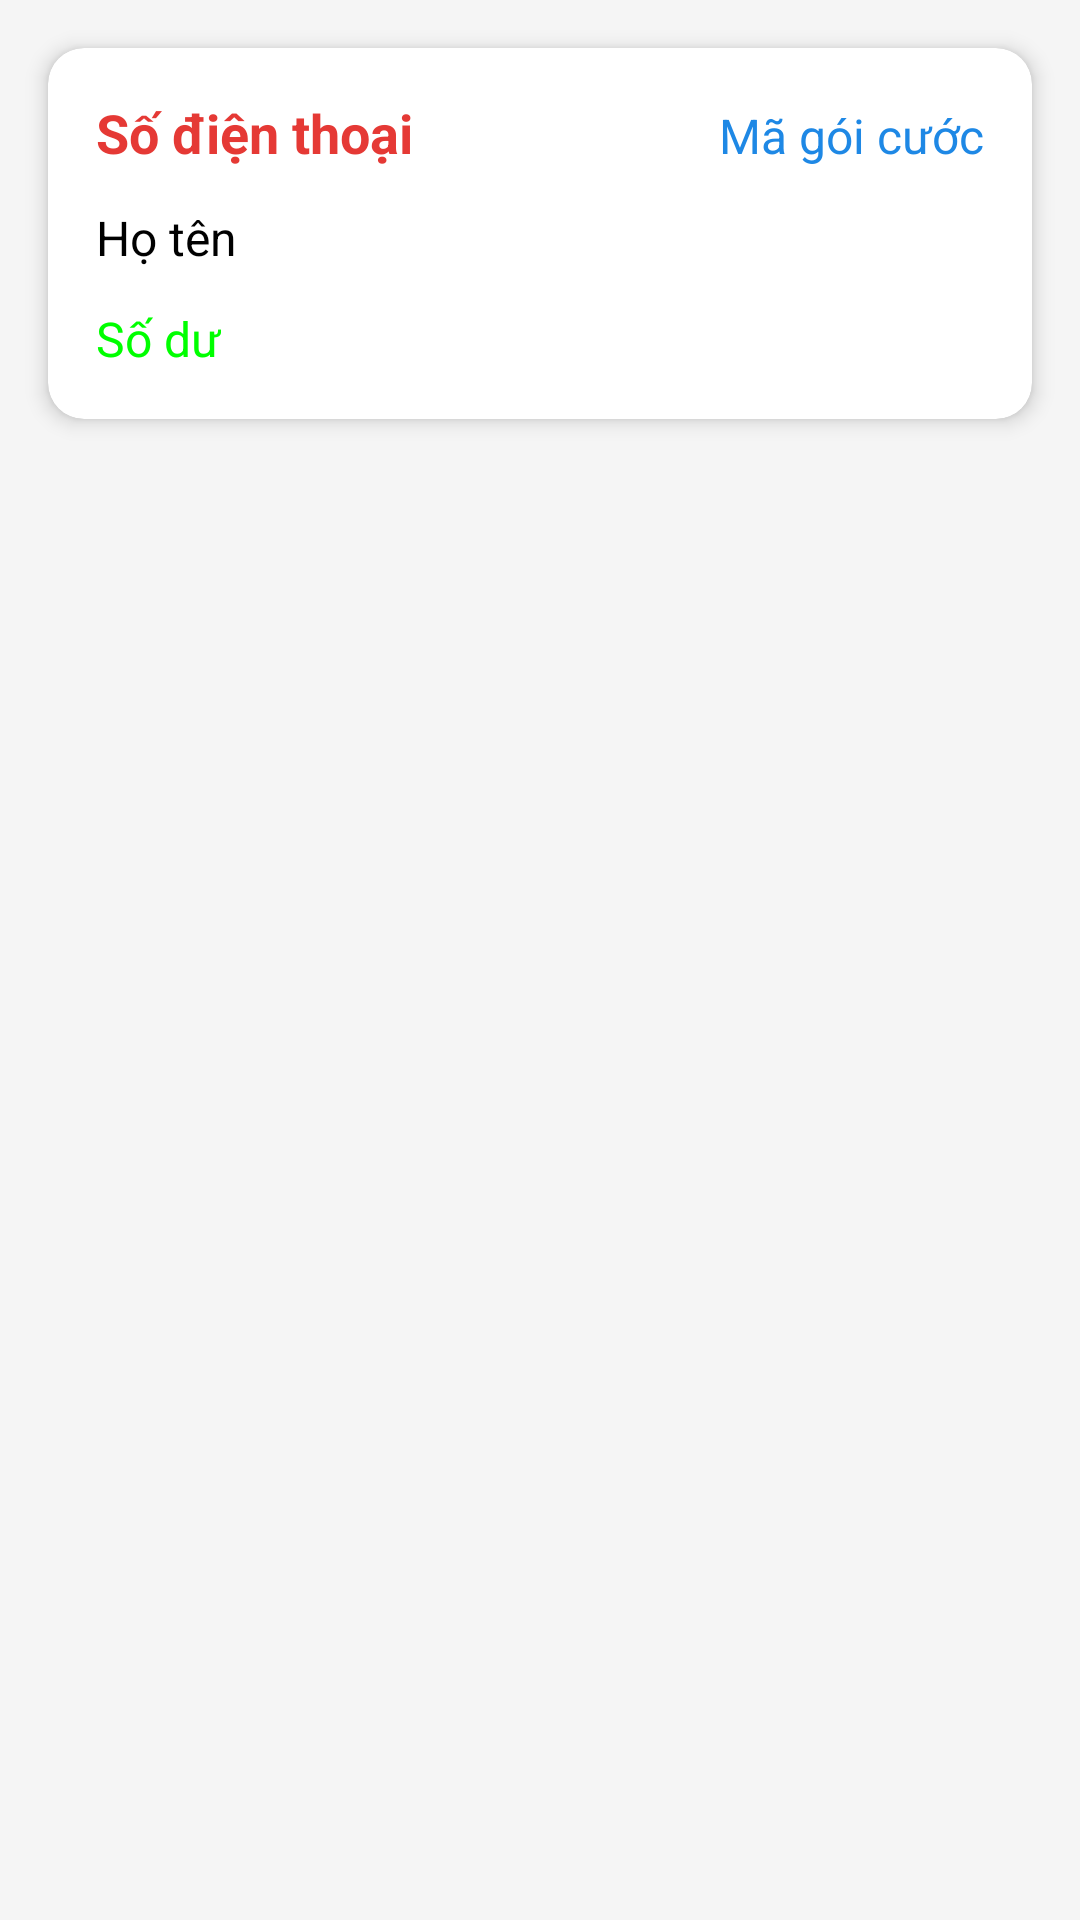

Layout XML and referenced resources for this Android screen:
<!-- AndroidManifest.xml: application theme Theme.Mobifone -->
<!-- res/layout/activity_item_khachhang.xml -->
<?xml version="1.0" encoding="utf-8"?>
<androidx.constraintlayout.widget.ConstraintLayout xmlns:android="http://schemas.android.com/apk/res/android"
    xmlns:app="http://schemas.android.com/apk/res-auto"
    xmlns:tools="http://schemas.android.com/tools"
    android:layout_width="match_parent"
    android:layout_height="match_parent"
    android:background="#F5F5F5"
    tools:context=".item_khachhang">

    
    <androidx.cardview.widget.CardView
        android:id="@+id/card_customer_info"
        android:layout_width="0dp"
        android:layout_height="wrap_content"
        android:layout_marginStart="16dp"
        android:layout_marginTop="16dp"
        android:layout_marginEnd="16dp"
        app:cardCornerRadius="12dp"
        app:cardElevation="4dp"
        app:layout_constraintEnd_toEndOf="parent"
        app:layout_constraintStart_toStartOf="parent"
        app:layout_constraintTop_toTopOf="parent">

        <LinearLayout
            android:layout_width="match_parent"
            android:layout_height="wrap_content"
            android:orientation="vertical"
            android:padding="16dp">

            
            <LinearLayout
                android:layout_width="match_parent"
                android:layout_height="wrap_content"
                android:orientation="horizontal"
                android:layout_marginBottom="12dp">

                <TextView
                    android:id="@+id/txtsdtkh"
                    android:layout_width="0dp"
                    android:layout_height="wrap_content"
                    android:layout_weight="1"
                    android:text="Số điện thoại"
                    android:textColor="#E53935"
                    android:textSize="18sp"
                    android:textStyle="bold" />

                <TextView
                    android:id="@+id/txtidgckh"
                    android:layout_width="0dp"
                    android:layout_height="wrap_content"
                    android:layout_weight="1"
                    android:gravity="end"
                    android:text="Mã gói cước"
                    android:textColor="#1E88E5"
                    android:textSize="16sp" />

            </LinearLayout>

            
            <TextView
                android:id="@+id/txthotenkh"
                android:layout_width="wrap_content"
                android:layout_height="wrap_content"
                android:layout_marginBottom="12dp"
                android:text="Họ tên"
                android:textColor="@color/black"
                android:textSize="16sp" />

            
            <TextView
                android:id="@+id/txtsodukh"
                android:layout_width="wrap_content"
                android:layout_height="wrap_content"
                android:text="Số dư"
                android:textColor="@color/green"
                android:textSize="16sp" />

        </LinearLayout>
    </androidx.cardview.widget.CardView>

</androidx.constraintlayout.widget.ConstraintLayout>
<!-- resources referenced by this layout -->
<resources>
  <color name="black">#FF000000</color>
  <color name="green">#00FF00</color>
  <style name="Theme.Mobifone" parent="Base.Theme.Mobifone" />
  <style name="Base.Theme.Mobifone" parent="Theme.Material3.DayNight.NoActionBar">
          
          
      </style>
</resources>
